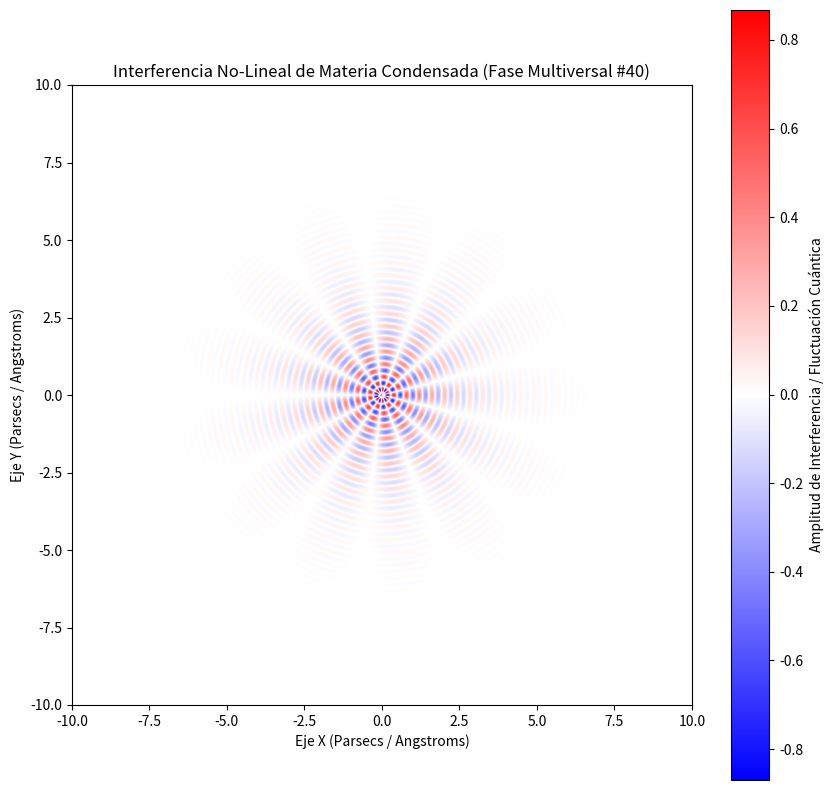

This chart was generated by the following Python code:
%matplotlib inline
# Simulación Multiversal: Materia Condensada - Variante 40
import numpy as np
import matplotlib.pyplot as plt

# Parámetros Físicos No-Lineales
omega_1 = 15.323
omega_2 = 6.51
lambda_decay = 0.75
phase_shift = 1.918

x = np.linspace(-10, 10, 800)
y = np.linspace(-10, 10, 800)
X, Y = np.meshgrid(x, y)

# Dinámica de Fluidos / Campos Tensor-Escalares (Fase Multiversal)
R = np.sqrt(X**2 + Y**2) + 1e-5
Z = (np.sin(omega_1 * R + phase_shift) * np.cos(omega_2 * np.arctan2(Y, X))) * np.exp(-lambda_decay * R)

plt.figure(figsize=(10, 10))
plt.imshow(Z, cmap='bwr', extent=[-10, 10, -10, 10], origin='lower')
plt.colorbar(label='Amplitud de Interferencia / Fluctuación Cuántica')
plt.title(r'Interferencia No-Lineal de Materia Condensada (Fase Multiversal #40)')
plt.xlabel('Eje X (Parsecs / Angstroms)')
plt.ylabel('Eje Y (Parsecs / Angstroms)')
plt.show()
